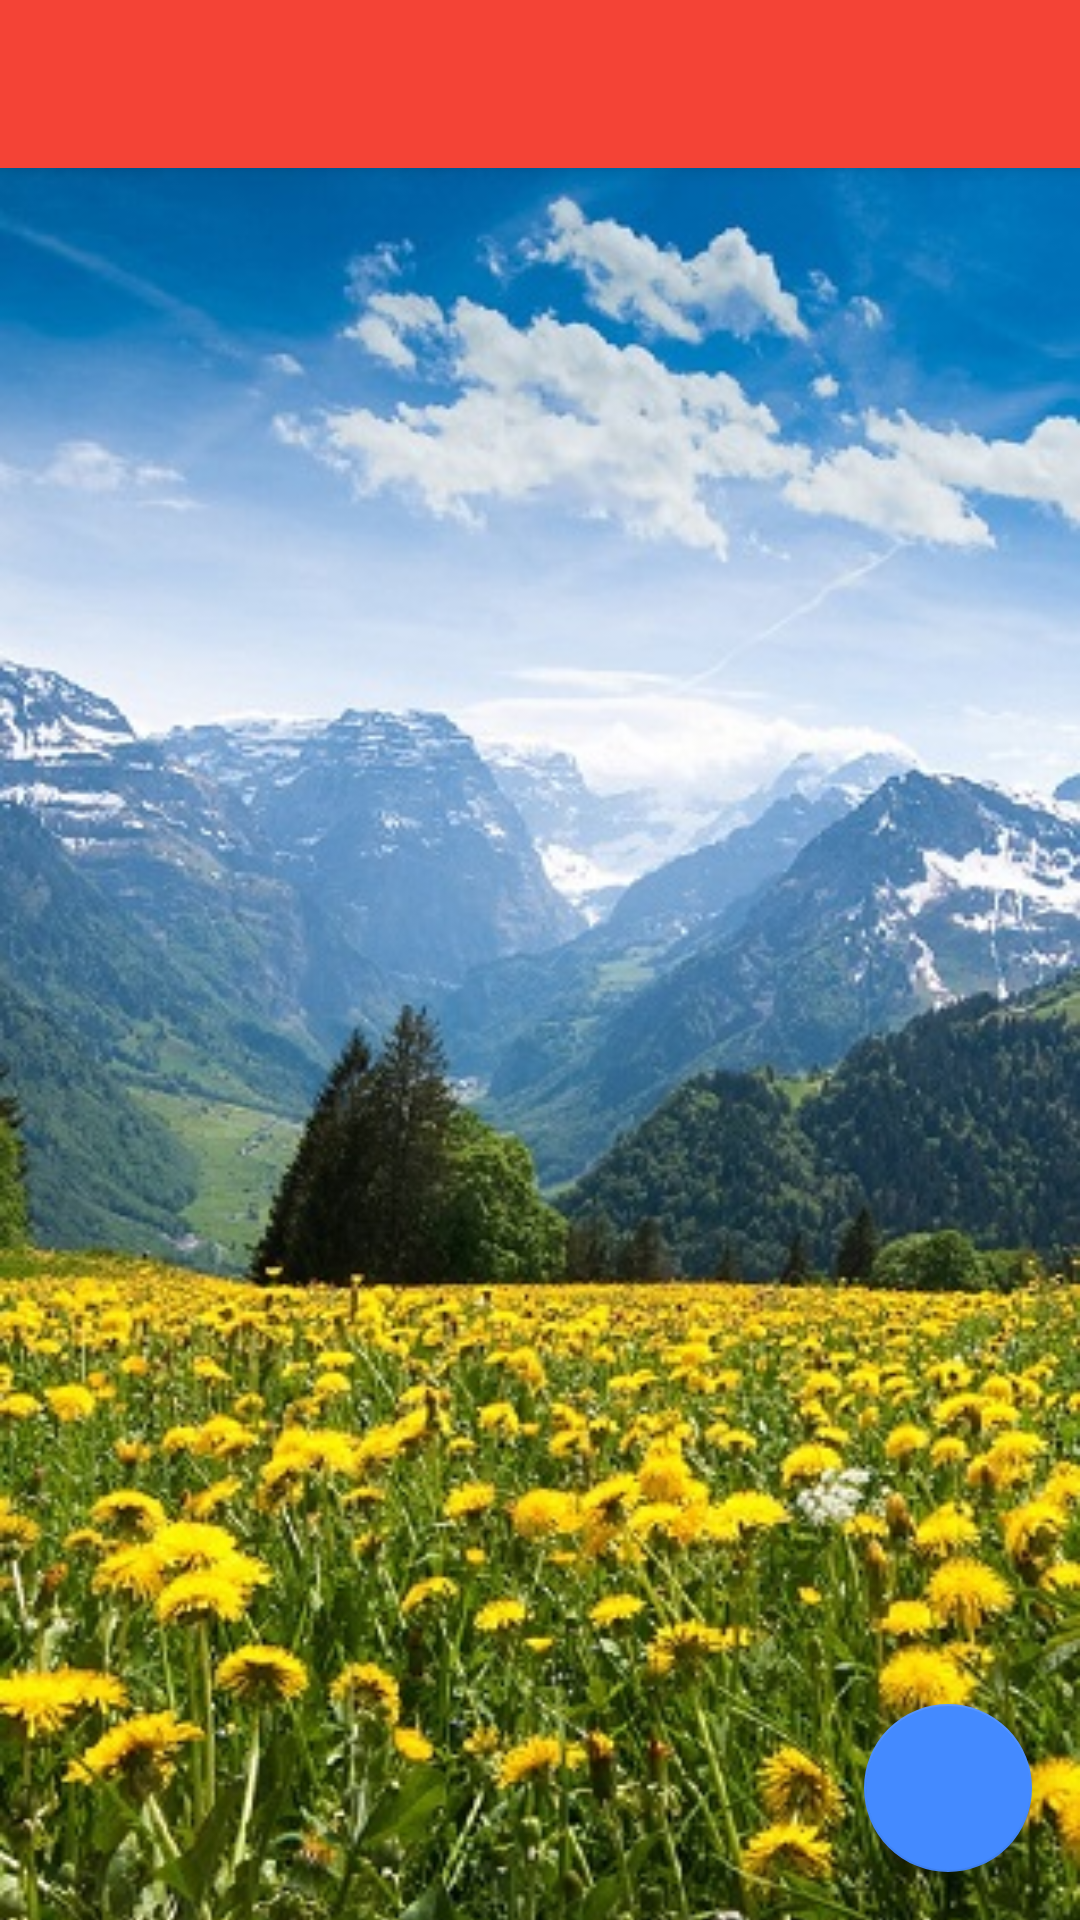

Reconstruct the res/layout file that produces this screen, plus the resources it refers to.
<!-- AndroidManifest.xml: application theme AppTheme -->
<!-- res/layout/content_main.xml -->
<?xml version="1.0" encoding="utf-8"?>
<android.support.design.widget.CoordinatorLayout
    xmlns:android="http://schemas.android.com/apk/res/android"
    xmlns:app="http://schemas.android.com/apk/res-auto"
    xmlns:tools="http://schemas.android.com/tools"
    android:id="@+id/coordinator_layout"
    android:layout_width="match_parent"
    android:layout_height="match_parent"
    android:orientation="vertical"
    tools:context=".MainNavigationActivity">

    <android.support.design.widget.AppBarLayout
        android:layout_width="match_parent"
        android:layout_height="wrap_content">

    <android.support.v7.widget.Toolbar
        android:id="@+id/toolbar"
        android:layout_width="match_parent"
        android:layout_height="?attr/actionBarSize"
        android:background="?attr/colorPrimary"
        android:theme="@style/ThemeOverlay.AppCompat.Dark.ActionBar"/>

    </android.support.design.widget.AppBarLayout>

    <ImageView
        android:layout_width="match_parent"
        android:layout_height="match_parent"
        android:src="@drawable/mountains_background"
        android:scaleType="centerCrop"
        app:layout_behavior="@string/appbar_scrolling_view_behavior"/>

    <android.support.design.widget.FloatingActionButton
        android:layout_margin="16dp"
        android:layout_gravity="bottom|end"
        android:layout_width="wrap_content"
        android:layout_height="wrap_content"
        android:src="@drawable/ic_action_add"/>

</android.support.design.widget.CoordinatorLayout>
<!-- resources referenced by this layout -->
<resources>
  <!-- drawable mountains_background: jpg bitmap (drawable, 102406 bytes) -->
  <style name="AppTheme" parent="Theme.AppCompat.Light.NoActionBar">
          <item name="colorPrimary">@color/colorPrimary1</item>
          <item name="colorPrimaryDark">@color/colorPrimaryDark1</item>
          <item name="colorAccent">@color/colorAccent1</item>
      </style>
  <color name="colorPrimary1">#F44336</color>
  <color name="colorPrimaryDark1">#D32F2F</color>
  <color name="colorAccent1">#448AFF</color>
</resources>
